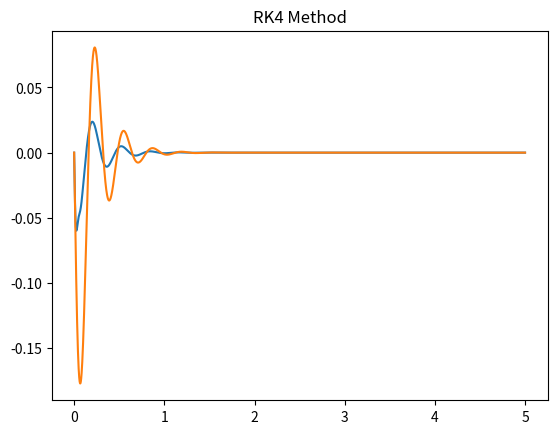

Write Python code to recreate this figure.
## RK4 version ##
#quarter car model solved using RK4 instead of gauss forward method
import numpy as np
import matplotlib.pyplot as plt

dt = 0.001;

tfin = 5;

time = np.arange(0,tfin,dt); #initialise time array
Ss = np.zeros(len(time)); #sprung displacmenet
Vs = np.zeros(len(time));
As = np.zeros(len(time));
Sus = np.zeros(len(time));
Vus = np.zeros(len(time));
Aus = np.zeros(len(time));

Vs[0] = -4.43; #initialis first velocity value
Vus[0] = -4.43; #initialis first velocity value

#initilaise spring and damper values

Ms = 61.1; #sprung mass
Mus = 10; # unsprung mass
Keff = 30000; # effective spring rate
Cs = 1000; # dmaping coefficent
Kt = 100000; # tyre rate 

#define functions that are used in the RK4 loop

def Function_f1(Vus):
    #dx1/dt = v1
   return Vus  
   

def Function_f2(Kt,Keff,Cs,Mus,Sus,Ss,Vus,Vs):
    #dv1/dt equatiom
    return (-Kt*Sus - Keff*(Sus-Ss) - Cs*(Vus - Vs))/(Mus)
 

def Function_f3(Vs):
    return Vs
  

def Function_f4(Keff,Cs,Ms,Sus,Ss,Vus,Vs):
    return (-Keff*(Ss-Sus) - Cs*(Vs - Vus))/Ms
    

#now that we have defined the RK4 functions we can use them in the RK4 Calculation loop

for i in range(len(time)-1):
    k1 = dt*Function_f1(Vus[i])
    l1 = dt*Function_f2(Kt,Keff,Cs,Mus,Sus[i],Ss[i],Vus[i],Vs[i])
    m1 = dt*Function_f3(Vs[i])
    n1 = dt*Function_f4(Keff,Cs,Ms,Sus[i],Ss[i],Vus[i],Vs[i])
    
    k2 = dt*Function_f1(Vus[i] + k1*0.5)
    l2 = dt*Function_f2(Kt , Keff , Cs , Mus , Sus[i] + k1*0.5 , Ss[i] + 0.5*m1 , Vus[i] + 0.5*l1 , Vs[i] + 0.5*n1)
    m2 = dt*Function_f3(Vs[i])
    n2 = dt*Function_f4(Keff,Cs,Ms,Sus[i] + 0.5*k1 , Ss[i] + 0.5*m1 , Vus[i] + 0.5*l1 , Vs[i] + 0.5*n1)
    
    k3 = dt*Function_f1(Vus[i])
    l3 = dt*Function_f2(Kt,Keff,Cs,Mus,Sus[i] + 0.5*k2 , Ss[i] + 0.5*m2 , Vus[i] + 0.5*l2 , Vs[i] + 0.5*n2)
    m3 = dt*Function_f3(Vs[i])
    n3 = dt*Function_f4(Keff,Cs,Ms,Sus[i] + 0.5*k2 , Ss[i] + 0.5*m2 , Vus[i] + 0.5*l2 , Vs[i] + 0.5*n2)
    
    k4 = dt*Function_f1(Vus[i])
    l4 = dt*Function_f2(Kt , Keff , Cs , Mus , Sus[i] + k3 , Ss[i] + m1 , Vus[i] + l3 , Vs[i] + n3)
    m4= dt*Function_f3(Vs[i])
    n4 = dt*Function_f4(Keff , Cs , Ms , Sus[i] + k3 , Ss[i] + m1 , Vus[i] + l3 , Vs[i] + n3)
    
    Sus[i+1] = Sus[i] + (1/6)*(k1 + 2*k2 + 2*k3 + k4)
    Vus[i+1] = Vus[i] + (1/6)*(l1 + 2*l2 + 2*l3 + l4)
    Ss[i+1] = Ss[i] + (1/6)*(m1 + 2*m2 + 2*m3 + m4)
    Vs[i+1] = Vs[i] + (1/6)*(n1 + 2*n2 + 2*n3 + n4)
    
    del k1, k2, k3 ,k4 ,l1 , l2, l3, l4, m1, m2, m3, m4, n1, n2, n3, n4
    



plt.plot(time,Sus)
plt.plot(time,Ss)
plt.title('RK4 Method')
plt.show()
